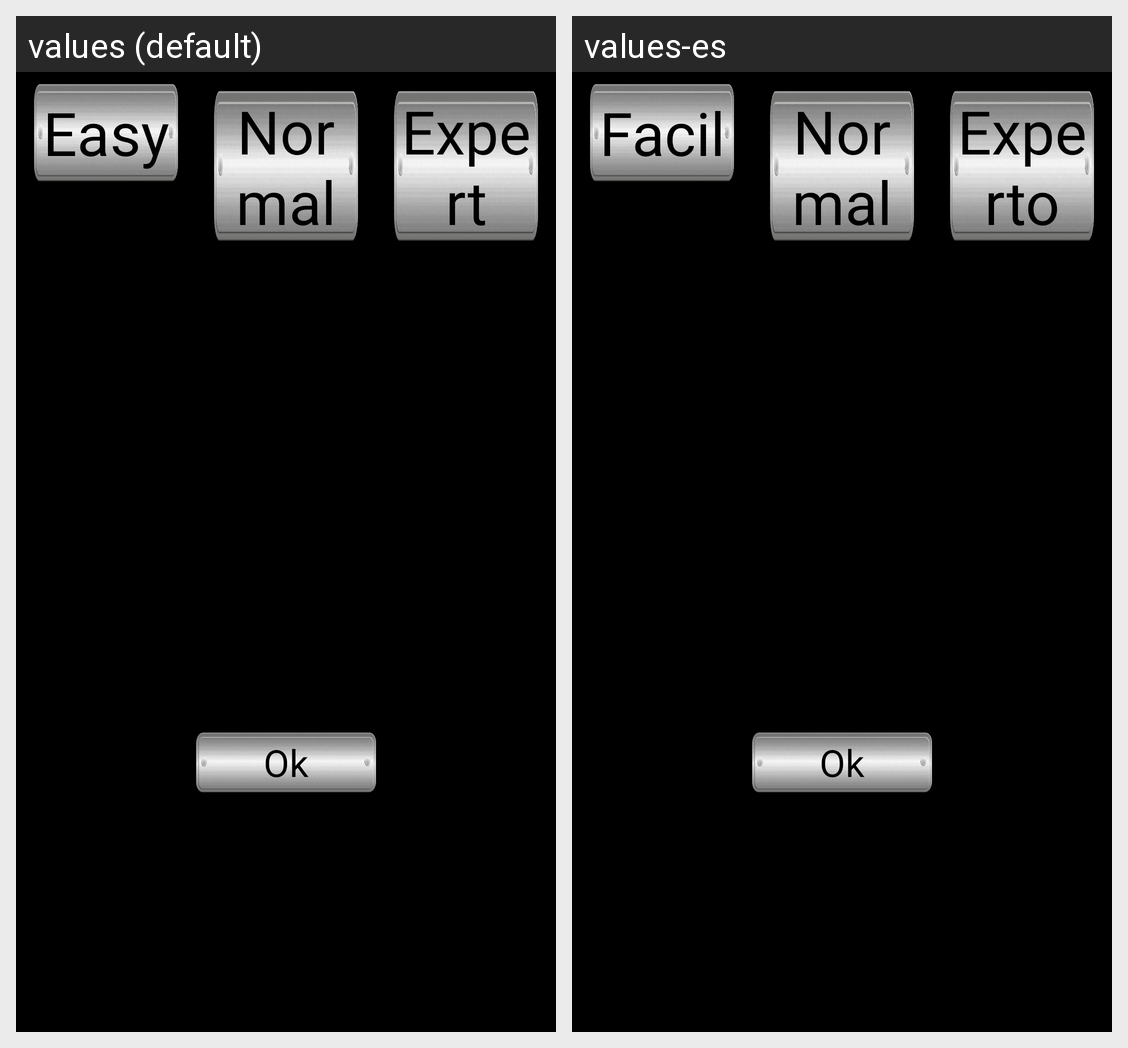

Here is an Android app screen in its default locale and in the app's own translations. Write out the translated-string differences for the strings that appear on this screen.
Android screen res/layout/scoredialog.xml rendered under 2 locales, left to right: values (default), values-es. Device: Nexus 5 (rendered at 1080×1920; each locale shown at half size, 540×960, under a caption strip naming it); theme android:Theme.Black.NoTitleBar.Fullscreen.
Strings drawn on this screen, with the default value and each locale's value (text and hints the layout hard-codes, and strings that could not be matched under every locale, appear in the picture but are not listed):

novice
  values: Easy
  values-es: Facil

normal
  values: Normal
  values-es: Normal

ok
  values: Ok
  values-es: Ok

expert
  values: Expert
  values-es: Experto
